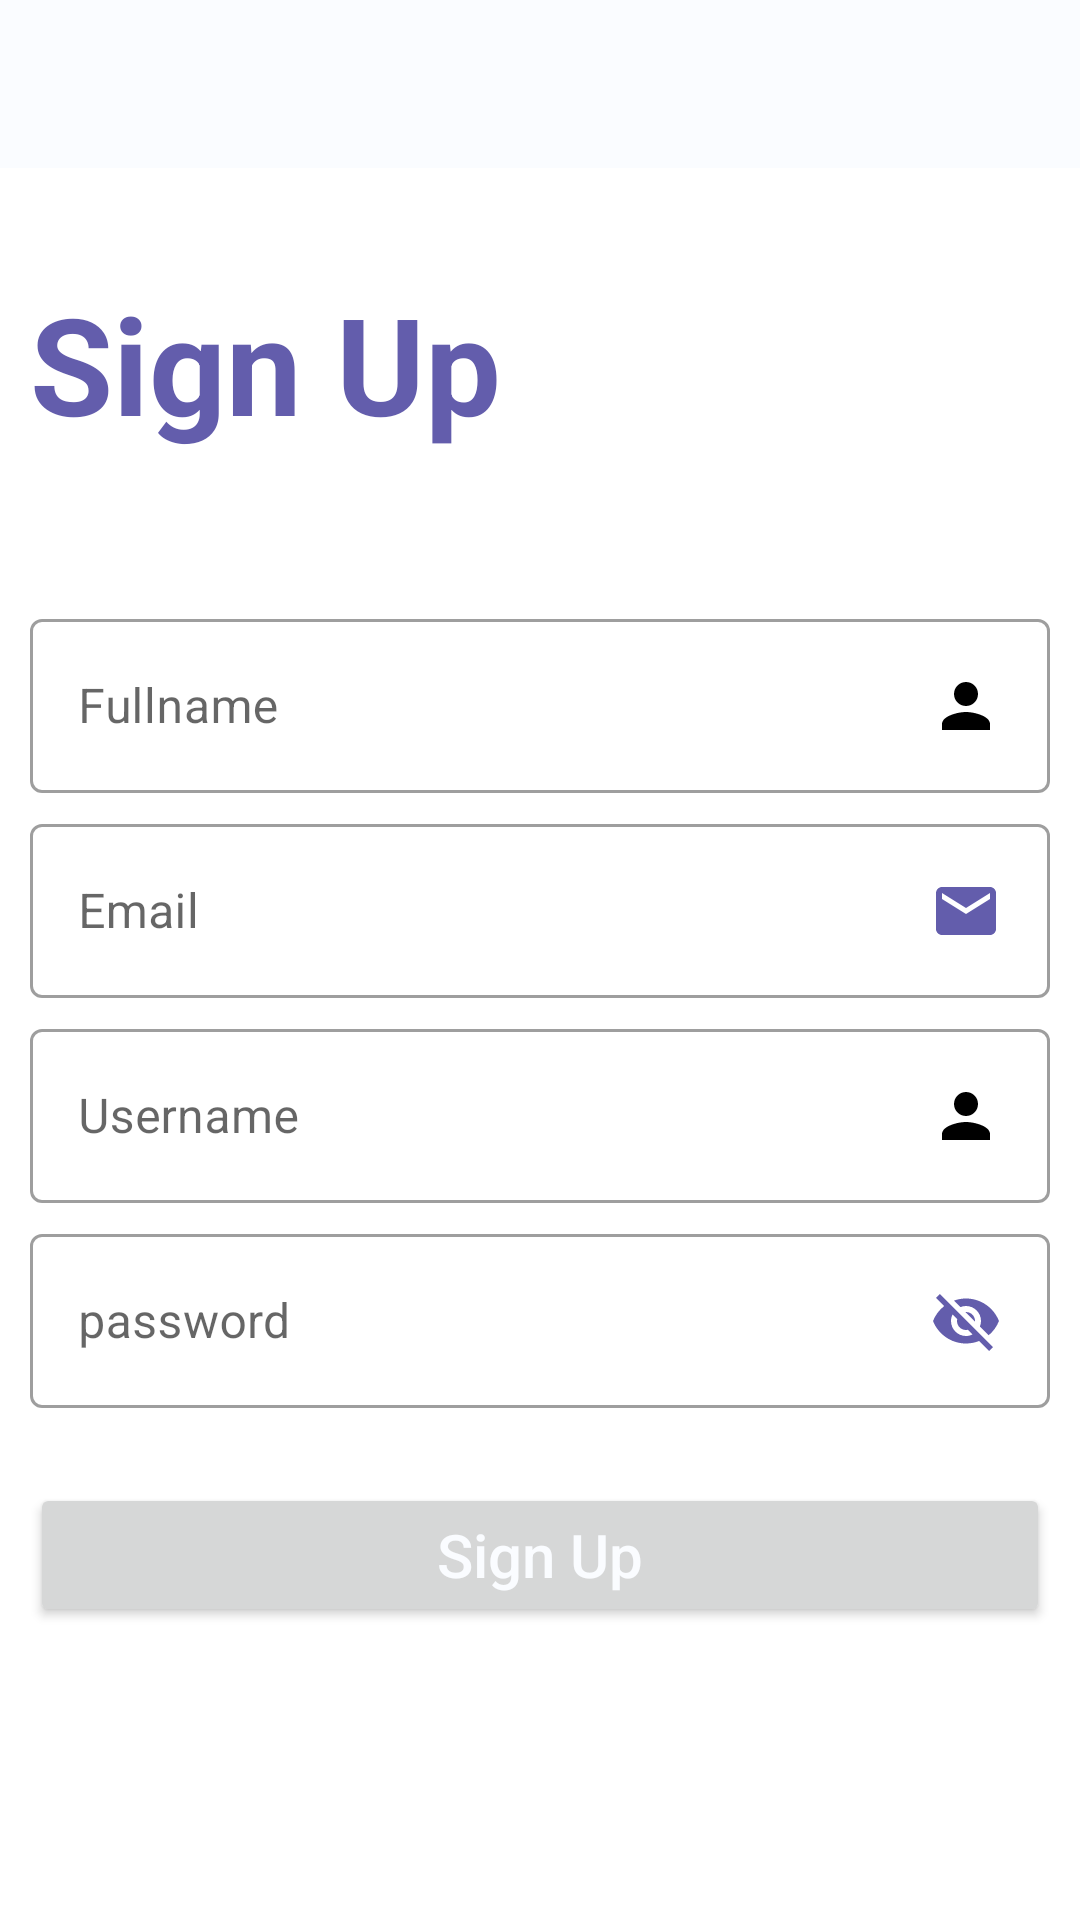

Produce the Android XML layout that renders to this screen, including the resource entries it uses.
<!-- AndroidManifest.xml: application theme AppTheme -->
<!-- res/layout/sign_up.xml -->
<?xml version="1.0" encoding="utf-8"?>
<LinearLayout
    xmlns:android="http://schemas.android.com/apk/res/android"
    xmlns:app="http://schemas.android.com/apk/res-auto"
    xmlns:tools="http://schemas.android.com/tools"
    android:layout_width="match_parent"
    android:layout_height="match_parent"
    tools:context=".welcome.SignUp"
    android:orientation="vertical">

    <androidx.appcompat.widget.Toolbar
        android:id="@+id/toolbar_signUp"
        android:layout_width="match_parent"
        android:layout_height="?actionBarSize"
        android:background="@color/a"
        android:layoutDirection="rtl"
        app:theme="@style/ThemeOverlay.AppCompat.Dark.ActionBar"
        app:popupTheme="@style/ThemeOverlay.AppCompat.Light"
        android:layout_alignParentBottom="true"
        tools:ignore="MissingConstraints"/>

    <TextView
        android:layout_width="wrap_content"
        android:layout_height="wrap_content"
        android:fontFamily="sans-serif"
        android:text="Sign Up"
        android:textSize="45sp"
        android:textStyle="bold"
        android:textColor="@color/e"
        android:layout_marginLeft="10dp"
        android:layout_marginTop="35dp"/>

    <com.google.android.material.textfield.TextInputLayout
        android:layout_width="match_parent"
        android:layout_height="wrap_content"
        android:layout_marginTop="50dp"
        android:layout_marginLeft="10dp"
        android:layout_marginRight="10dp"
        style="@style/Widget.MaterialComponents.TextInputLayout.OutlinedBox">
        <com.google.android.material.textfield.TextInputEditText
            android:id="@+id/signUp_edFullName"
            android:layout_width="match_parent"
            android:layout_height="wrap_content"
            android:hint="Fullname"
            android:drawableEnd="@drawable/ic_person"
            android:drawablePadding="5dp"/>
    </com.google.android.material.textfield.TextInputLayout>

    <com.google.android.material.textfield.TextInputLayout
    android:layout_width="match_parent"
    android:layout_height="wrap_content"
    android:layout_marginTop="5dp"
    android:layout_marginLeft="10dp"
    android:layout_marginRight="10dp"
    style="@style/Widget.MaterialComponents.TextInputLayout.OutlinedBox">
    <com.google.android.material.textfield.TextInputEditText
        android:id="@+id/signUp_edEmail"
        android:layout_width="match_parent"
        android:layout_height="wrap_content"
        android:hint="Email"
        android:drawableEnd="@drawable/ic_email"
        android:drawablePadding="5dp"/>
</com.google.android.material.textfield.TextInputLayout>

    <com.google.android.material.textfield.TextInputLayout
        android:layout_width="match_parent"
        android:layout_height="wrap_content"
        android:layout_marginTop="5dp"
        android:layout_marginLeft="10dp"
        android:layout_marginRight="10dp"
        style="@style/Widget.MaterialComponents.TextInputLayout.OutlinedBox">
        <com.google.android.material.textfield.TextInputEditText
            android:id="@+id/signUp_edUserName"
            android:layout_width="match_parent"
            android:layout_height="wrap_content"
            android:hint="Username"
            android:drawableEnd="@drawable/ic_person"
            android:drawablePadding="5dp"/>
    </com.google.android.material.textfield.TextInputLayout>

    <com.google.android.material.textfield.TextInputLayout
        android:layout_width="match_parent"
        android:layout_height="wrap_content"
        android:layout_marginTop="5dp"
        android:layout_marginLeft="10dp"
        android:layout_marginRight="10dp"
        style="@style/Widget.MaterialComponents.TextInputLayout.OutlinedBox">
        <com.google.android.material.textfield.TextInputEditText
            android:id="@+id/signUp_edPassword"
            android:layout_width="match_parent"
            android:layout_height="wrap_content"
            android:hint="password"
            android:inputType="textPassword"
            android:drawableEnd="@drawable/ic_visibility"
            android:drawablePadding="5dp"/>
    </com.google.android.material.textfield.TextInputLayout>

    <ProgressBar
        android:id="@+id/progress"
        android:layout_width="wrap_content"
        android:layout_height="wrap_content"
        android:layout_gravity="center"
        android:layout_marginTop="10dp"
        android:visibility="gone"/>

    <Button
        android:id="@+id/signUp_btnSignUp"
        android:layout_width="match_parent"
        android:layout_height="wrap_content"
        android:layout_marginRight="10dp"
        android:layout_marginLeft="10dp"
        android:layout_marginTop="25dp"
        android:text="Sign Up"
        android:padding="10dp"
        android:textAllCaps="false"
        android:textSize="20sp"
        android:textColor="@color/a"/>

</LinearLayout>
<!-- resources referenced by this layout -->
<resources>
  <color name="a">#FAFCFF</color>
  <color name="e">#635DAC</color>
  <!-- drawable ic_email (drawable) -->
  <vector xmlns:android="http://schemas.android.com/apk/res/android"
          android:width="24dp"
          android:height="24dp"
          android:viewportWidth="24.0"
          android:viewportHeight="24.0">
      <path
          android:fillColor="@color/e"
          android:pathData="M20,4L4,4c-1.1,0 -1.99,0.9 -1.99,2L2,18c0,1.1 0.9,2 2,2h16c1.1,0 2,-0.9 2,-2L22,6c0,-1.1 -0.9,-2 -2,-2zM20,8l-8,5 -8,-5L4,6l8,5 8,-5v2z"/>
  </vector>
  <!-- drawable ic_person (drawable) -->
  <vector
      xmlns:android="http://schemas.android.com/apk/res/android"
          android:width="24dp"
          android:height="24dp"
          android:viewportWidth="24.0"
          android:viewportHeight="24.0">
      <path
          android:fillColor="#FF000000"
          android:pathData="M12,12c2.21,0 4,-1.79 4,-4s-1.79,-4 -4,-4 -4,1.79 -4,4 1.79,4 4,4zM12,14c-2.67,0 -8,1.34 -8,4v2h16v-2c0,-2.66 -5.33,-4 -8,-4z"/>
  </vector>
  <!-- drawable ic_visibility (drawable) -->
  <vector xmlns:android="http://schemas.android.com/apk/res/android"
          android:width="24dp"
          android:height="24dp"
          android:viewportWidth="24.0"
          android:viewportHeight="24.0">
      <path
          android:fillColor="@color/e"
          android:pathData="M12,7c2.76,0 5,2.24 5,5 0,0.65 -0.13,1.26 -0.36,1.83l2.92,2.92c1.51,-1.26 2.7,-2.89 3.43,-4.75 -1.73,-4.39 -6,-7.5 -11,-7.5 -1.4,0 -2.74,0.25 -3.98,0.7l2.16,2.16C10.74,7.13 11.35,7 12,7zM2,4.27l2.28,2.28 0.46,0.46C3.08,8.3 1.78,10.02 1,12c1.73,4.39 6,7.5 11,7.5 1.55,0 3.03,-0.3 4.38,-0.84l0.42,0.42L19.73,22 21,20.73 3.27,3 2,4.27zM7.53,9.8l1.55,1.55c-0.05,0.21 -0.08,0.43 -0.08,0.65 0,1.66 1.34,3 3,3 0.22,0 0.44,-0.03 0.65,-0.08l1.55,1.55c-0.67,0.33 -1.41,0.53 -2.2,0.53 -2.76,0 -5,-2.24 -5,-5 0,-0.79 0.2,-1.53 0.53,-2.2zM11.84,9.02l3.15,3.15 0.02,-0.16c0,-1.66 -1.34,-3 -3,-3l-0.17,0.01z"/>
  </vector>
  <style name="AppTheme" parent="Theme.MaterialComponents.Light.NoActionBar">
      
      <item name="colorPrimary">@color/colorPrimary</item>
      <item name="colorPrimaryDark">@color/colorPrimaryDark</item>
      <item name="colorAccent">@color/colorAccent</item>
  </style>
  <color name="colorPrimary">#008577</color>
  <color name="colorPrimaryDark">#000</color>
  <color name="colorAccent">#2F2B5B</color>
</resources>
